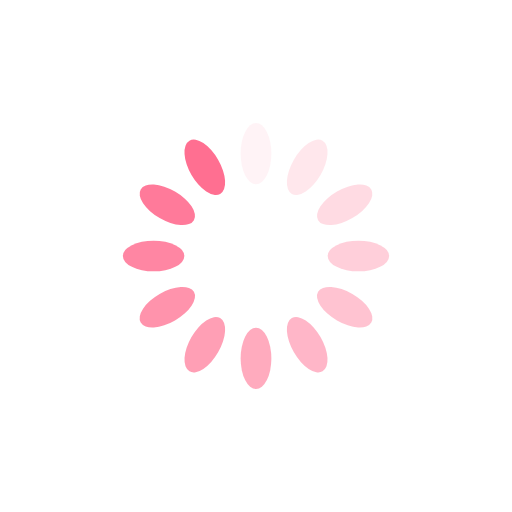
t = 0.00 s
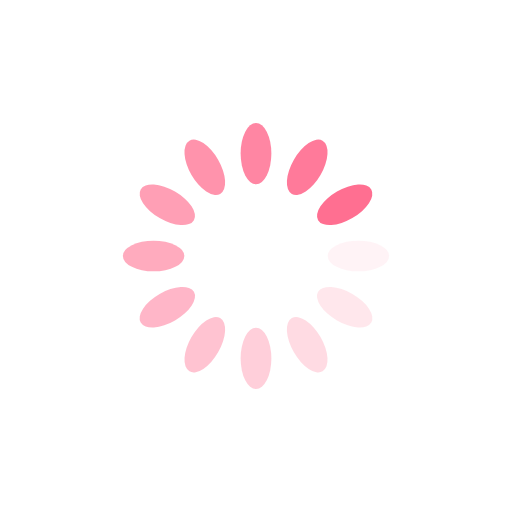
t = 0.25 s
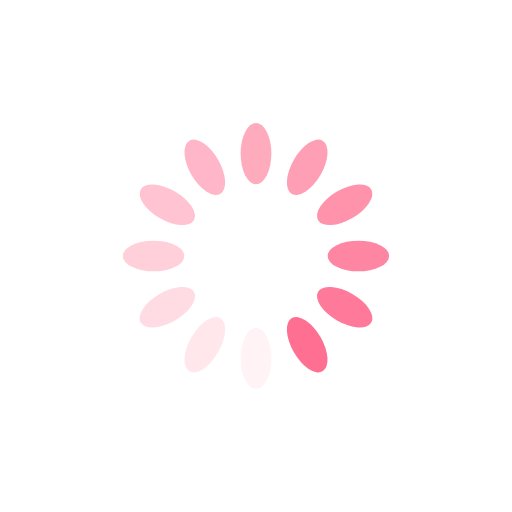
t = 0.50 s
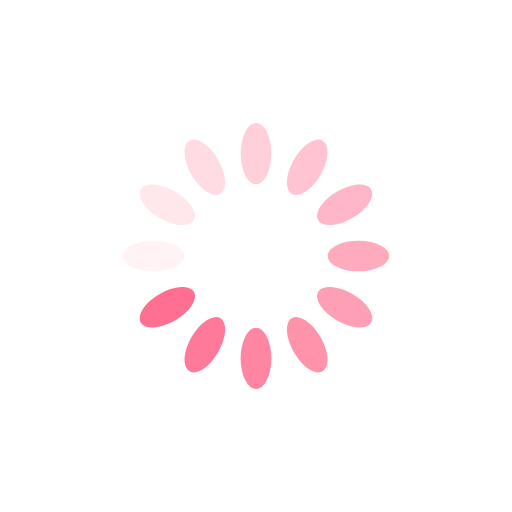
t = 0.75 s

The animated SVG that drew these frames (rendered in a browser with its animation timeline set to each time). Animation: 12 SMIL elements (animate=12); one cycle of 1.00 s, repeats indefinitely.

<?xml version="1.0" encoding="utf-8"?>
<svg xmlns="http://www.w3.org/2000/svg" xmlns:xlink="http://www.w3.org/1999/xlink" style="margin: auto; background: rgb(255, 255, 255); display: block; shape-rendering: auto;" width="200px" height="200px" viewBox="0 0 100 100" preserveAspectRatio="xMidYMid">
<g transform="rotate(0 50 50)">
  <rect x="47" y="24" rx="3" ry="6" width="6" height="12" fill="#ff6f91">
    <animate attributeName="opacity" values="1;0" keyTimes="0;1" dur="1s" begin="-0.9166666666666666s" repeatCount="indefinite"></animate>
  </rect>
</g><g transform="rotate(30 50 50)">
  <rect x="47" y="24" rx="3" ry="6" width="6" height="12" fill="#ff6f91">
    <animate attributeName="opacity" values="1;0" keyTimes="0;1" dur="1s" begin="-0.8333333333333334s" repeatCount="indefinite"></animate>
  </rect>
</g><g transform="rotate(60 50 50)">
  <rect x="47" y="24" rx="3" ry="6" width="6" height="12" fill="#ff6f91">
    <animate attributeName="opacity" values="1;0" keyTimes="0;1" dur="1s" begin="-0.75s" repeatCount="indefinite"></animate>
  </rect>
</g><g transform="rotate(90 50 50)">
  <rect x="47" y="24" rx="3" ry="6" width="6" height="12" fill="#ff6f91">
    <animate attributeName="opacity" values="1;0" keyTimes="0;1" dur="1s" begin="-0.6666666666666666s" repeatCount="indefinite"></animate>
  </rect>
</g><g transform="rotate(120 50 50)">
  <rect x="47" y="24" rx="3" ry="6" width="6" height="12" fill="#ff6f91">
    <animate attributeName="opacity" values="1;0" keyTimes="0;1" dur="1s" begin="-0.5833333333333334s" repeatCount="indefinite"></animate>
  </rect>
</g><g transform="rotate(150 50 50)">
  <rect x="47" y="24" rx="3" ry="6" width="6" height="12" fill="#ff6f91">
    <animate attributeName="opacity" values="1;0" keyTimes="0;1" dur="1s" begin="-0.5s" repeatCount="indefinite"></animate>
  </rect>
</g><g transform="rotate(180 50 50)">
  <rect x="47" y="24" rx="3" ry="6" width="6" height="12" fill="#ff6f91">
    <animate attributeName="opacity" values="1;0" keyTimes="0;1" dur="1s" begin="-0.4166666666666667s" repeatCount="indefinite"></animate>
  </rect>
</g><g transform="rotate(210 50 50)">
  <rect x="47" y="24" rx="3" ry="6" width="6" height="12" fill="#ff6f91">
    <animate attributeName="opacity" values="1;0" keyTimes="0;1" dur="1s" begin="-0.3333333333333333s" repeatCount="indefinite"></animate>
  </rect>
</g><g transform="rotate(240 50 50)">
  <rect x="47" y="24" rx="3" ry="6" width="6" height="12" fill="#ff6f91">
    <animate attributeName="opacity" values="1;0" keyTimes="0;1" dur="1s" begin="-0.25s" repeatCount="indefinite"></animate>
  </rect>
</g><g transform="rotate(270 50 50)">
  <rect x="47" y="24" rx="3" ry="6" width="6" height="12" fill="#ff6f91">
    <animate attributeName="opacity" values="1;0" keyTimes="0;1" dur="1s" begin="-0.16666666666666666s" repeatCount="indefinite"></animate>
  </rect>
</g><g transform="rotate(300 50 50)">
  <rect x="47" y="24" rx="3" ry="6" width="6" height="12" fill="#ff6f91">
    <animate attributeName="opacity" values="1;0" keyTimes="0;1" dur="1s" begin="-0.08333333333333333s" repeatCount="indefinite"></animate>
  </rect>
</g><g transform="rotate(330 50 50)">
  <rect x="47" y="24" rx="3" ry="6" width="6" height="12" fill="#ff6f91">
    <animate attributeName="opacity" values="1;0" keyTimes="0;1" dur="1s" begin="0s" repeatCount="indefinite"></animate>
  </rect>
</g>
<!-- [ldio] generated by https://loading.io/ --></svg>
